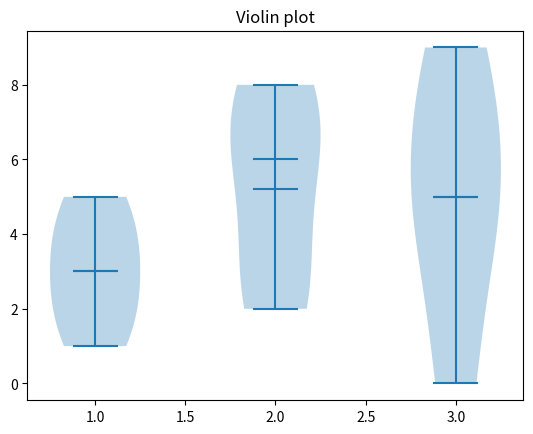

The script that saved this image: (Note: this script raises an exception after producing the figure.)

import matplotlib.pyplot as plt
x=[1,2,3,4,5]
y=[3,2,7,6,8]
z=[7,9,0,5,4]
data=list([x,y,z])
plt.violinplot(data,showmeans=True,showmedians=True)
plt.title('Violin plot')
plt.savefig('output/violingraph.jpeg')
plt.show()
#for PDF add an additional datatype having 0 and 1 only and notice the trend in the graph
